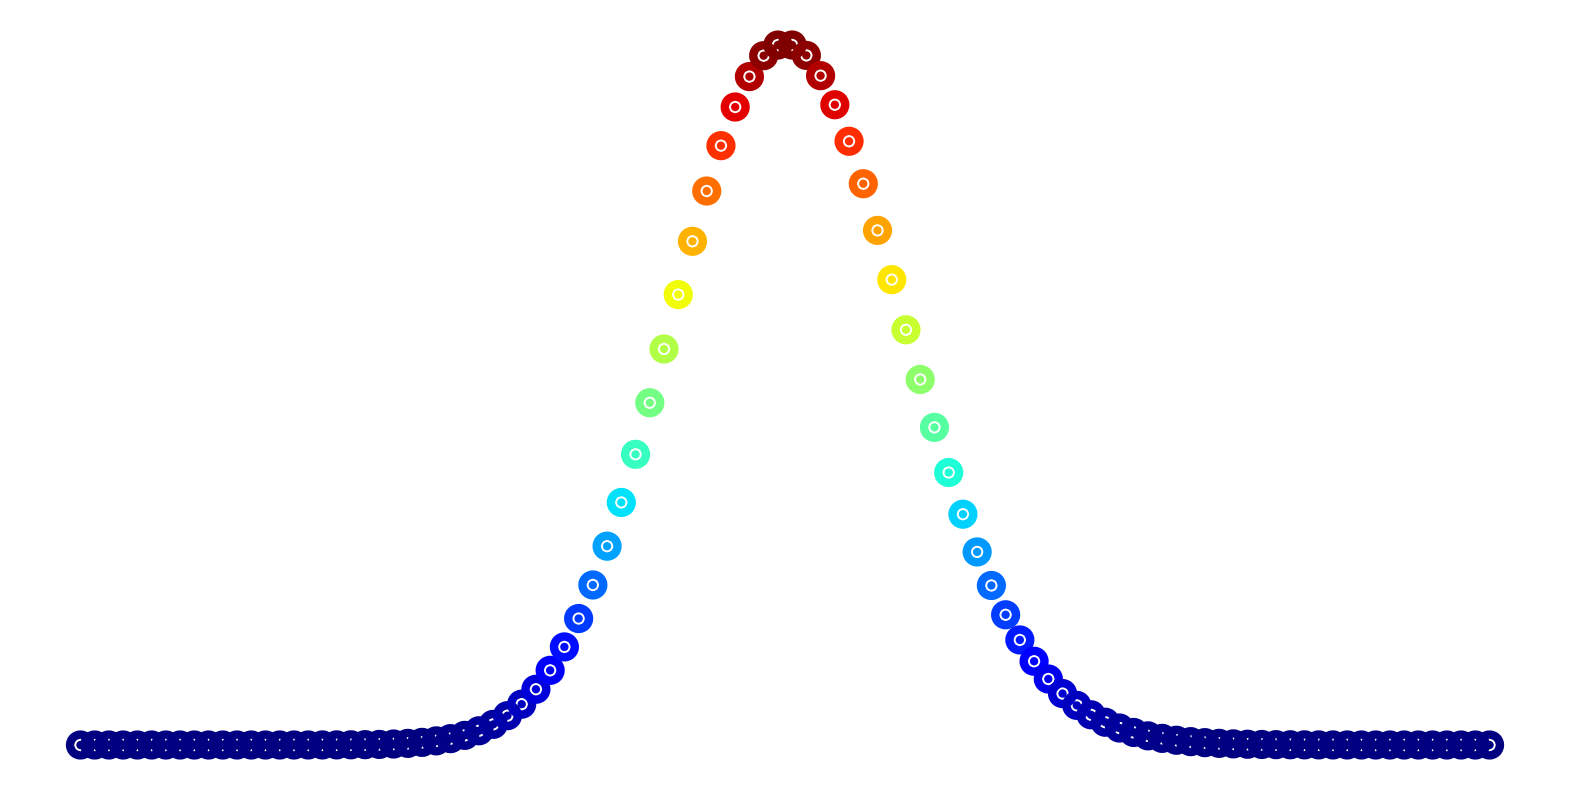
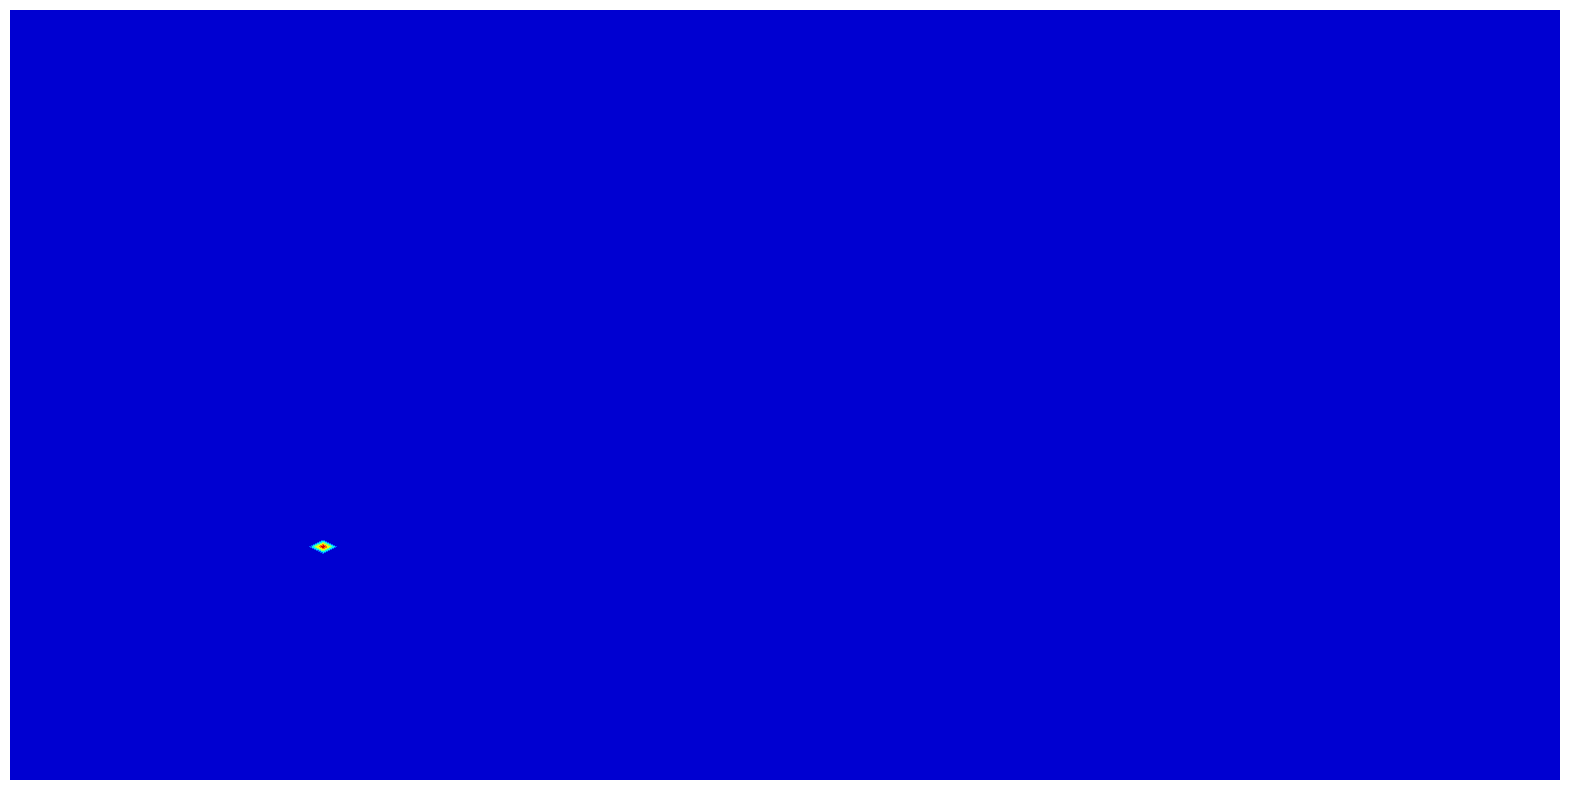
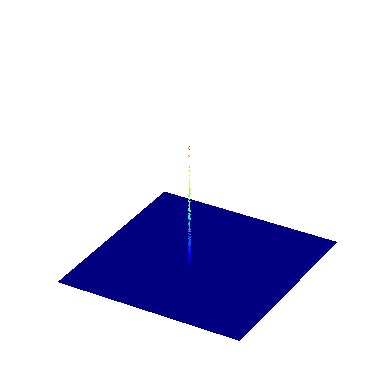

Generate these figures, in order, with matplotlib:
import numpy as np
from matplotlib import pyplot as plt
from matplotlib import animation
import seaborn as sns

L = 100

x = np.linspace(0, 1, L)
u = np.zeros(L)

#Initial Condition
u[L//2] = 1  

#Boundary Conditions
#This is not necessary to declare since u = zeros(L)
u[0] = 0
u[L-1] = 0

for t in range(100):
    for i in range(1, L-1):
        u[i] += (u[i+1] - 2*u[i] + u[i-1])/4

fig, ax = plt.subplots(figsize=(20,10))
ax.axis('off')
ax.scatter(x,u, linewidth=15, c=u, cmap='jet')
plt.show()




sns.set()
T = 400
u = np.zeros((100,100))
u[30,20] = 1

fig, ax = plt.subplots(figsize=(20,10))
ax.axis('off')
plot = ax.contourf(u, cmap='jet')
def ans(f):
    global u, plot
    
    #Time is not defined as the animation will do the loop for T times.
    for j in range(100):
        for i in range(1,99):
            u[i,j] += (u[i+1,j] + u[i,j+1] + u[i-1,j] + u[i,j-1] - 4*u[i,j])/4
    for c in plot.collections:
        c.remove()
    plot = ax.contourf(u, cmap='jet')
    return plot

anim = animation.FuncAnimation(fig, ans, frames=T)
plt.show()



sns.set()
sns.set_style('white')
x = np.linspace(0,1,101)
y = np.linspace(0,1,101)
X,Y = np.meshgrid(x,y)
u = np.zeros((101,101))
u[40,50] = 100
T = 400
fig = plt.figure()
ax = plt.axes(projection='3d')
ax._axis3don = False
c = ax.contourf3D(X,Y,u,1000, cmap='jet')

def ans(f):
    global u, c

    #Time is not defined as the animation will do the loop for T times.
    for j in range(100):
        for i in range(1,100):
            u[i,j] += (u[i+1,j] + u[i,j+1] + u[i-1,j] + u[i,j-1] - 4*u[i,j])/4
    for xx in c.collections:
        xx.remove()
    c = ax.contourf3D(X,Y,u,1000, cmap='jet')
    return c

anim = animation.FuncAnimation(fig, ans, frames=T)
plt.show()